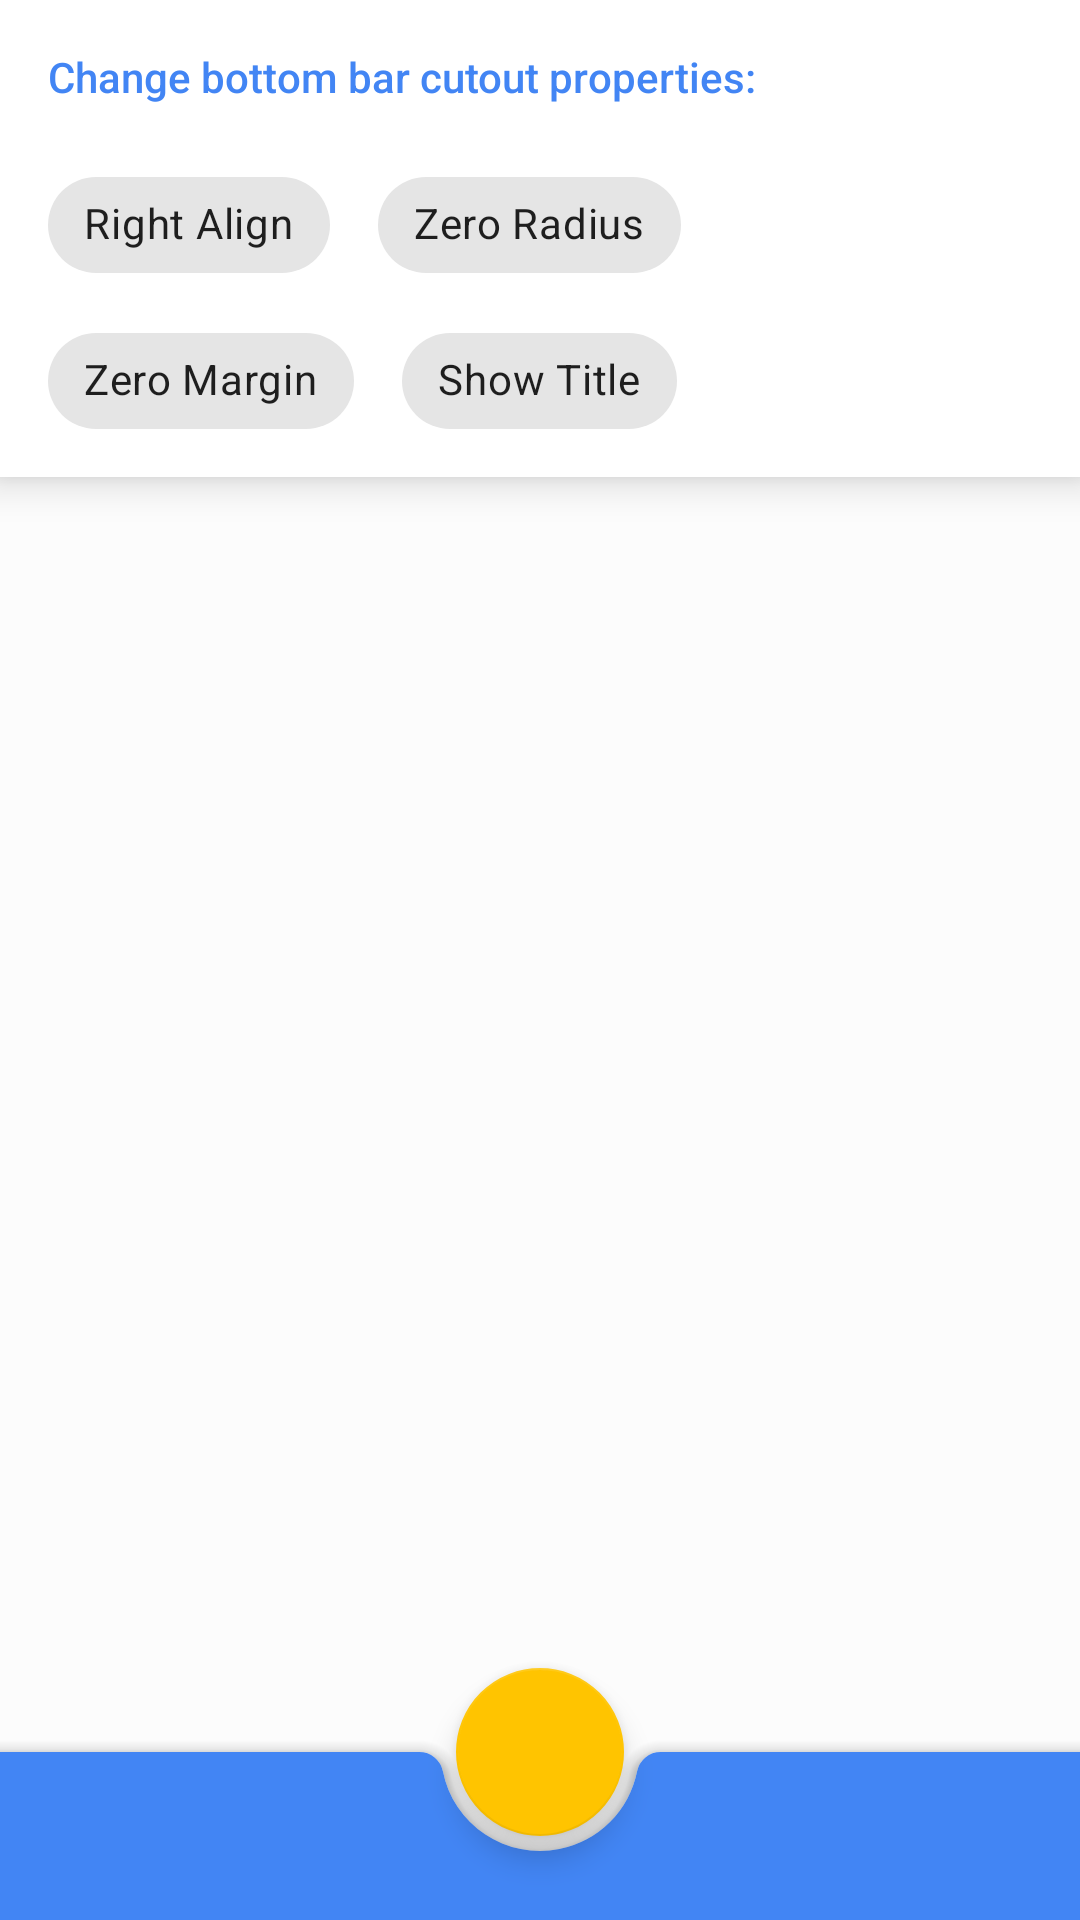

This screen was rendered from an Android layout file. Write that file and the resources it references.
<!-- AndroidManifest.xml: activity theme AppTheme.NoActionBar -->
<!-- res/layout/activity_bottom_app_bar.xml -->
<?xml version="1.0" encoding="utf-8"?>
<androidx.coordinatorlayout.widget.CoordinatorLayout xmlns:android="http://schemas.android.com/apk/res/android"
    xmlns:app="http://schemas.android.com/apk/res-auto"
    android:id="@+id/main_wrapper"
    android:layout_width="match_parent"
    android:layout_height="match_parent">

    <LinearLayout
        android:layout_width="match_parent"
        android:layout_height="match_parent"
        android:orientation="vertical">

        <TextView
            android:layout_width="match_parent"
            android:layout_height="wrap_content"
            android:background="@color/white"
            android:fontFamily="sans-serif-medium"
            android:padding="@dimen/dimen_common"
            android:text="@string/change_bottom_bar_text"
            android:textColor="@color/colorPrimary"
            android:translationZ="@dimen/dimen_common_small" />

        <com.google.android.material.chip.ChipGroup
            android:layout_width="match_parent"
            android:layout_height="wrap_content"
            android:background="@color/white"
            android:paddingStart="@dimen/dimen_common"
            android:paddingEnd="@dimen/dimen_common"
            android:paddingBottom="@dimen/dimen_common_small"
            android:translationZ="@dimen/dimen_common_small"
            app:chipSpacingHorizontal="@dimen/dimen_common"
            app:chipSpacingVertical="@dimen/dimen_common_very_small"
            app:singleSelection="false">

            <com.google.android.material.chip.Chip
                android:id="@+id/position_chip"
                android:layout_width="wrap_content"
                android:layout_height="wrap_content"
                android:checkable="true"
                android:clickable="true"
                android:text="@string/right_align" />

            <com.google.android.material.chip.Chip
                android:id="@+id/radius_chip"
                android:layout_width="wrap_content"
                android:layout_height="wrap_content"
                android:checkable="true"
                android:clickable="true"
                android:text="@string/zero_radius" />

            <com.google.android.material.chip.Chip
                android:id="@+id/margin_chip"
                android:layout_width="wrap_content"
                android:layout_height="wrap_content"
                android:checkable="true"
                android:clickable="true"
                android:text="@string/zero_margin" />

            <com.google.android.material.chip.Chip
                android:id="@+id/show_title_chip"
                android:layout_width="wrap_content"
                android:layout_height="wrap_content"
                android:checkable="true"
                android:clickable="true"
                android:text="@string/show_title" />
        </com.google.android.material.chip.ChipGroup>

        <androidx.recyclerview.widget.RecyclerView
            android:id="@+id/recycler_view_bottom_appbar"
            android:layout_width="match_parent"
            android:layout_height="match_parent" />
    </LinearLayout>

    <com.google.android.material.floatingactionbutton.FloatingActionButton
        android:id="@+id/fab_bottom_appbar"
        android:layout_width="wrap_content"
        android:layout_height="wrap_content"
        android:clickable="true"
        android:src="@drawable/ic_add_white_24dp"
        app:fabSize="normal"
        app:layout_anchor="@id/bottom_App_bar" />

    <com.google.android.material.bottomappbar.BottomAppBar
        android:id="@+id/bottom_App_bar"
        android:layout_width="match_parent"
        android:layout_height="wrap_content"
        android:layout_gravity="bottom"
        android:backgroundTint="@color/colorPrimary"
        android:theme="@style/AppTheme.AppBarOverlay"
        app:buttonGravity="bottom|top"
        app:fabAlignmentMode="center"
        app:hideOnScroll="true"
        app:layout_scrollFlags="scroll|enterAlways"
        app:popupTheme="@style/AppTheme.PopupOverlay">

        <TextView
            android:id="@+id/bottom_app_bar_title"
            android:layout_width="match_parent"
            android:layout_height="wrap_content"
            android:gravity="center"
            android:padding="8dp"
            android:text="@string/nav_bottom_appbar"
            android:textStyle="bold"
            android:visibility="gone" />
    </com.google.android.material.bottomappbar.BottomAppBar>

</androidx.coordinatorlayout.widget.CoordinatorLayout>
<!-- resources referenced by this layout -->
<resources>
  <color name="colorPrimary">#4285F4</color>
  <color name="white">#FFFFFF</color>
  <dimen name="dimen_common">16dp</dimen>
  <dimen name="dimen_common_small">8dp</dimen>
  <dimen name="dimen_common_very_small">4dp</dimen>
  <string name="change_bottom_bar_text">Change bottom bar cutout properties:</string>
  <string name="nav_bottom_appbar">Bottom App Bar</string>
  <string name="right_align">Right Align</string>
  <string name="show_title">Show Title</string>
  <string name="zero_margin">Zero Margin</string>
  <string name="zero_radius">Zero Radius</string>
  <style name="AppTheme.AppBarOverlay" parent="ThemeOverlay.MaterialComponents.Dark.ActionBar" />
  <style name="AppTheme.PopupOverlay" parent="ThemeOverlay.MaterialComponents.Light" />
  <style name="AppTheme.NoActionBar">
          <item name="windowActionBar">false</item>
          <item name="windowNoTitle">true</item>
      </style>
</resources>
